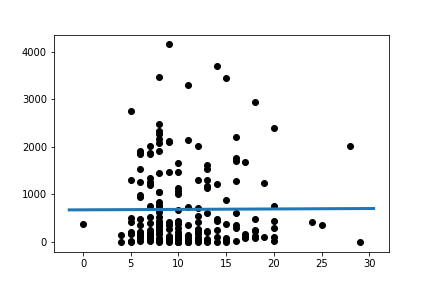

Data behind this chart, as committed beside it:
Slope:	0.9227707921905841
Intercept:	676.3
R_value:	0.005013
P_value:	0.9447
